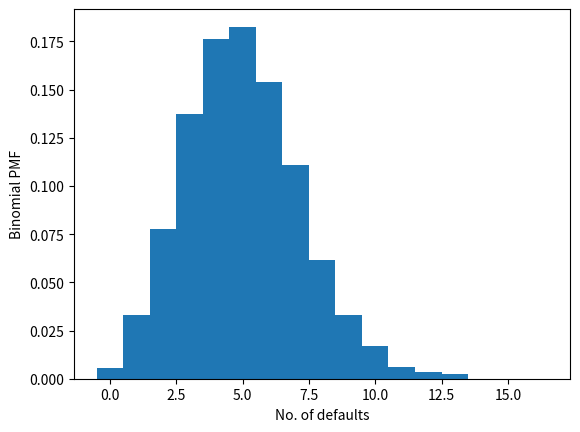

Write the Python code that produced this figure.
import matplotlib.pyplot as plt
import numpy as np

# Take 10,000 samples out of the binomial distribution: n_defaults
n_defaults = np.random.binomial(100,0.05,size=10000)
# Compute bin edges: bins
bins = np.arange(0,max(n_defaults) + 1.5) - 0.5

# Generate histogram
plt.hist(n_defaults, density=True, bins=bins)

# Label axes
plt.xlabel('No. of defaults')
plt.ylabel('Binomial PMF')
plt.show()